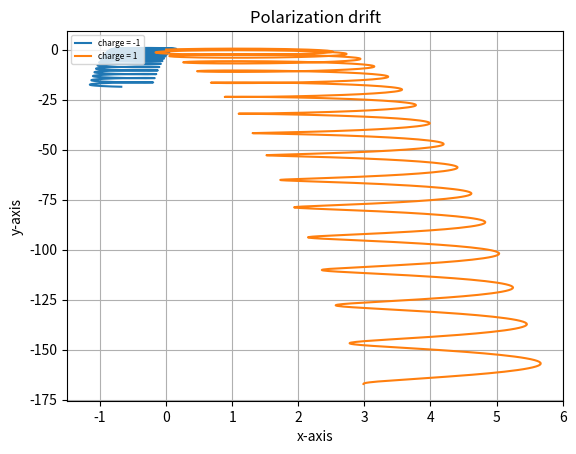
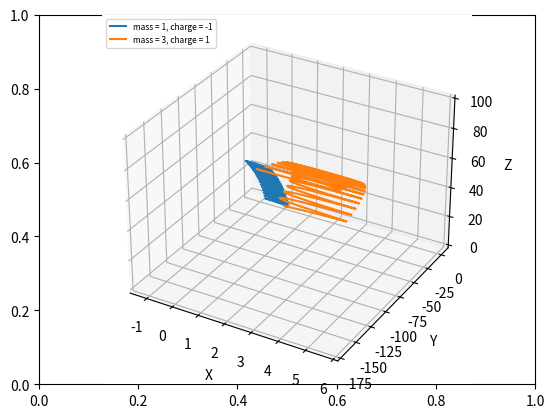

Generate these figures, in order, with matplotlib:
import numpy as np
import matplotlib.pyplot as plt
from pylab import *
from scipy.constants import e, c, epsilon_0, m_e
from mpl_toolkits.mplot3d import Axes3D
import mpl_toolkits.mplot3d.axes3d as p3
import matplotlib.animation as animation
# This command to import some physicals constants



N = 10 ** 3
B0 = 3             # Magnetic field
E0 = 0.1          # Electric field
m_e = 1
m_p = 3
ee = -1
ep = 1



x = np.zeros((N,3))
v = np.zeros((N,3))
v[0,:] = np.array([1,0,0])
E = np.zeros((N,3))
B = np.array([0, 0, B0])
E = np.array([0, E0, 0])
dt = ( 0.1 * m_e ) / (np.abs(ee) * B0)
time = np.linspace(0, dt*N)



mass = [m_e, m_p]
charge = [ee, ep]
fig, ax = plt.subplots(dpi = 100)
for mass, charge in zip(mass,charge):
    x = np.zeros((N,3))
    v = np.zeros((N,3))
    E = np.zeros((N,3))
    v[0,:] = np.array([1,1,1])
    B = np.array([0, 0, B0])
    E[0,:] = np.array([E0, 0, 0])
    dt = ( 0.1 * mass ) / (np.abs(charge) * B0)
    time = np.linspace(0, dt*N, N)
    
    for i in range(N-1):
        x[i+1,:] = x[i,:] + v[i,:] * dt
        E[i+1,0] = E0 * time[i+1]
        v_minus = v[i,:] + (charge/mass) * E[i] * (dt / 2)
        t = (charge * dt) / (2 * mass) * B
        v_prime = v_minus + np.cross(v_minus, t)
        s = 2 / ( 1 + np.abs(t) **2) * t
        v_plus = v_minus + np.cross(v_prime,s)
        v[i+1,:] = v_plus + (charge/mass) * E[i] * ( dt / 2)
        
    plt.plot(x[:,0],x[:,1], label='charge = %g' %charge)
    plt.xlabel('x-axis')
    plt.ylabel('y-axis')
    plt.grid(True)
    plt.title('Polarization drift')
plt.legend(loc=2, prop={'size': 6})
plt.show()


# In[60]:

mass = [m_e, m_p]
charge = [ee, ep]
fig, ax = plt.subplots(dpi = 100)
fig.patch.set_facecolor('white')
ax = fig.add_subplot(111, projection='3d')
for mass, charge in zip(mass,charge):
    x = np.zeros((N,3))
    v = np.zeros((N,3))
    E = np.zeros((N,3))
    v[0,:] = np.array([1,1,1])
    B = np.array([0, 0, B0])
    E[0,:] = np.array([E0, 0, 0])
    dt = ( 0.1 * mass ) / (np.abs(charge) * B0)
    time = np.linspace(0, dt*N, N)
    for i in range(N-1):
        x[i+1,:] = x[i,:] + v[i,:] * dt
        E[i+1,0] = E0 * time[i+1]
        v_minus = v[i,:] + (charge/mass) * E[i] * (dt / 2)
        t = (charge * dt) / (2 * mass) * B
        v_prime = v_minus + np.cross(v_minus, t)
        s = 2 / ( 1 + np.abs(t) **2) * t
        v_plus = v_minus + np.cross(v_prime,s)
        v[i+1,:] = v_plus + (charge/mass) * E[i] * ( dt / 2)
        
    ax.plot(x[:,0], x[:,1], x[:,2], label='mass = %g, charge = %g' %(mass, charge))
ax.legend(loc=2, prop={'size': 6})
ax.set_xlabel('X')
ax.set_ylabel('Y')
ax.set_zlabel('Z')
plt.show()


# In[ ]:



